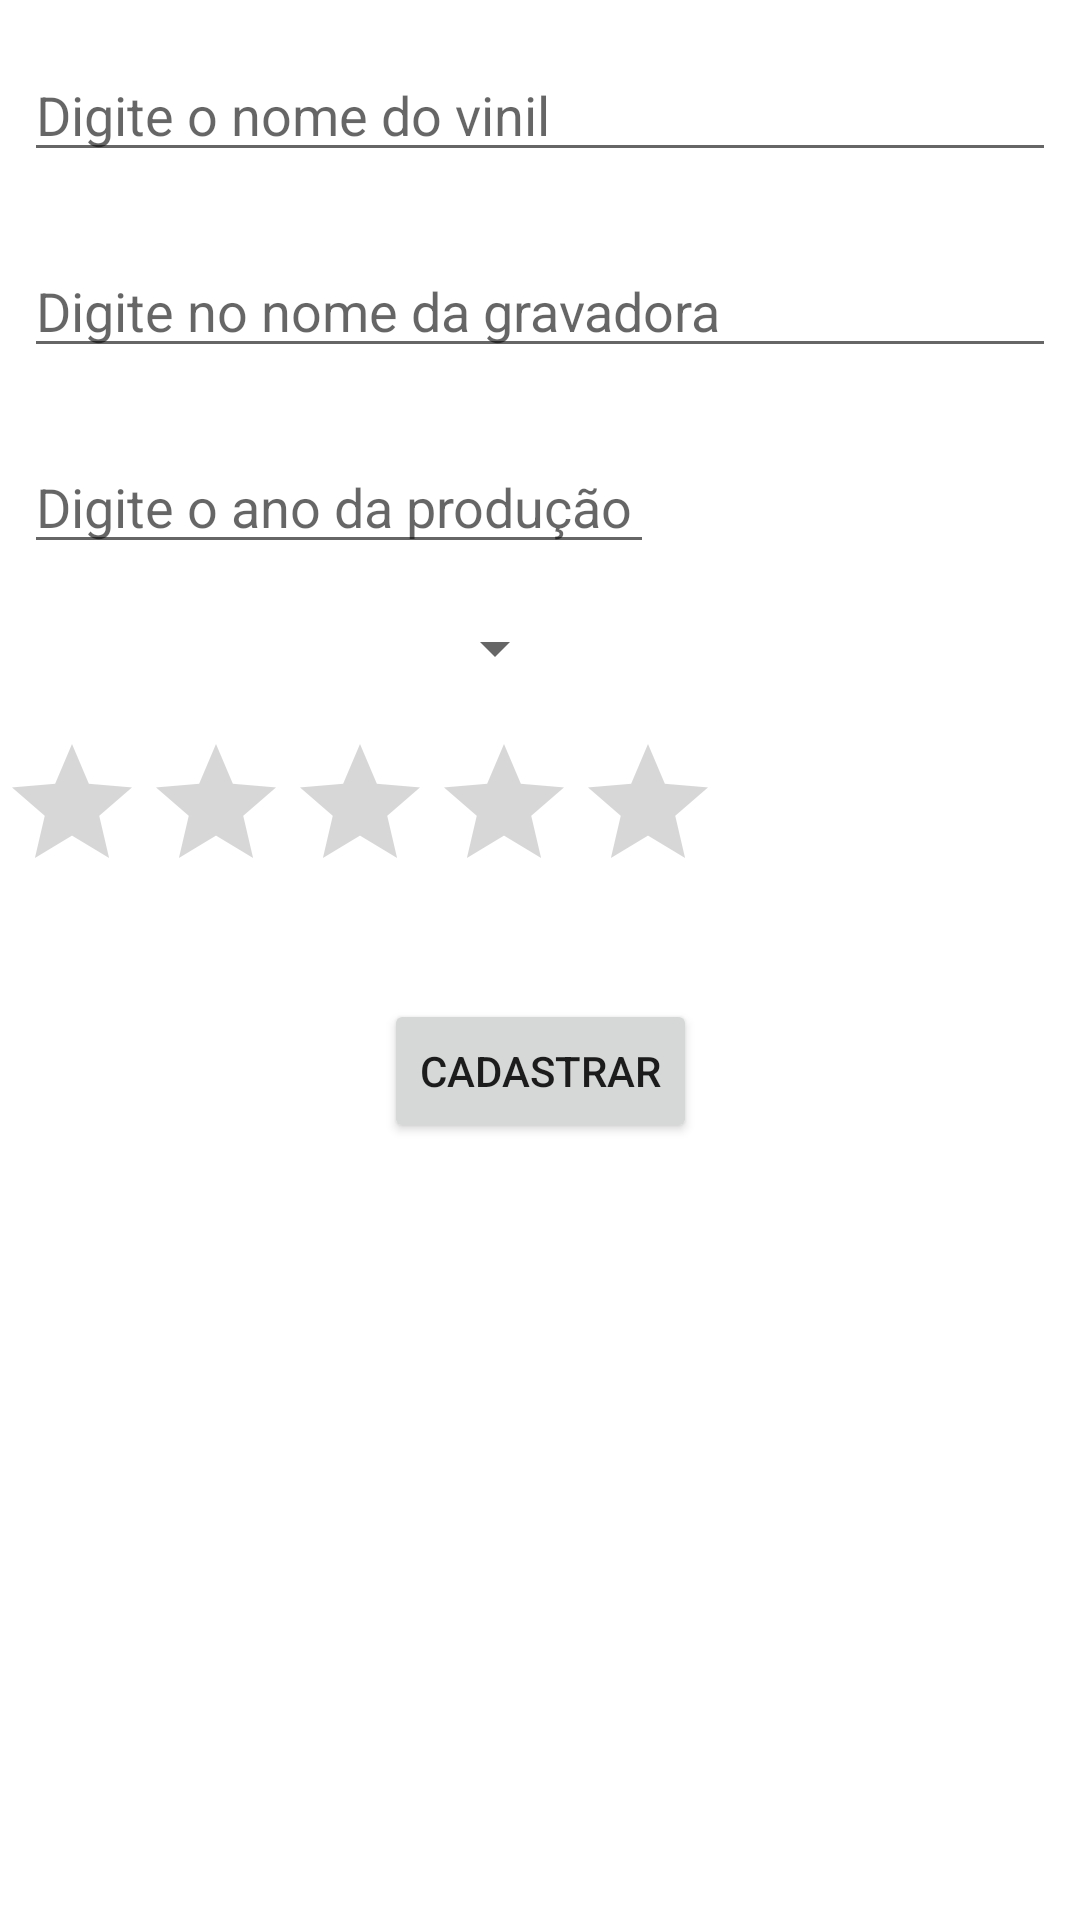

Write the Android layout XML for this screen, with the resource values it uses.
<!-- AndroidManifest.xml: application theme Theme.IfspDB -->
<!-- res/layout/activity_cadastro.xml -->
<?xml version="1.0" encoding="utf-8"?>
<androidx.constraintlayout.widget.ConstraintLayout xmlns:android="http://schemas.android.com/apk/res/android"
    xmlns:app="http://schemas.android.com/apk/res-auto"
    xmlns:tools="http://schemas.android.com/tools"
    android:layout_width="match_parent"
    android:layout_height="match_parent"
    tools:context=".CadastroActivity">

    <EditText
        android:id="@+id/edtNomeA"
        android:layout_width="0dp"
        android:layout_height="wrap_content"
        android:layout_marginStart="8dp"
        android:layout_marginTop="16dp"
        android:layout_marginEnd="8dp"
        android:ems="10"
        android:hint="@string/hintNome"
        android:inputType="textPersonName"
        app:layout_constraintEnd_toEndOf="parent"
        app:layout_constraintStart_toStartOf="parent"
        app:layout_constraintTop_toTopOf="parent" />

    <EditText
        android:id="@+id/edtGravadoraA"
        android:layout_width="0dp"
        android:layout_height="wrap_content"
        android:layout_marginStart="8dp"
        android:layout_marginTop="24dp"
        android:layout_marginEnd="8dp"
        android:ems="10"
        android:hint="@string/hintNomeGravadora"
        android:inputType="textPersonName"
        app:layout_constraintEnd_toEndOf="parent"
        app:layout_constraintStart_toStartOf="parent"
        app:layout_constraintTop_toBottomOf="@+id/edtNomeA" />

    <EditText
        android:id="@+id/edtAnoA"
        android:layout_width="wrap_content"
        android:layout_height="wrap_content"
        android:layout_marginStart="8dp"
        android:layout_marginTop="24dp"
        android:ems="10"
        android:hint="@string/hintAno"
        android:inputType="number"
        app:layout_constraintStart_toStartOf="parent"
        app:layout_constraintTop_toBottomOf="@+id/edtGravadoraA" />

    <Button
        android:id="@+id/btnAlterar"
        android:layout_width="wrap_content"
        android:layout_height="wrap_content"
        android:layout_marginTop="32dp"
        android:text="@string/btnCadastrar"
        app:layout_constraintEnd_toEndOf="parent"
        app:layout_constraintStart_toStartOf="parent"
        app:layout_constraintTop_toBottomOf="@+id/ratingBar" />

    <RatingBar
        android:id="@+id/ratingBar"
        android:layout_width="wrap_content"
        android:layout_height="wrap_content"
        android:layout_marginTop="16dp"
        app:layout_constraintTop_toBottomOf="@+id/spnTipo"
        tools:layout_editor_absoluteX="105dp" />

    <Spinner
        android:id="@+id/spnTipo"
        android:layout_width="173dp"
        android:layout_height="wrap_content"
        android:layout_marginStart="16dp"
        android:layout_marginTop="16dp"
        app:layout_constraintStart_toStartOf="parent"
        app:layout_constraintTop_toBottomOf="@+id/edtAnoA" />

</androidx.constraintlayout.widget.ConstraintLayout>
<!-- resources referenced by this layout -->
<resources>
  <string name="btnCadastrar">Cadastrar</string>
  <string name="hintAno">Digite o ano da produção do vinil</string>
  <string name="hintNome">Digite o nome do vinil</string>
  <string name="hintNomeGravadora">Digite no nome da gravadora</string>
  <style name="Theme.IfspDB" parent="Theme.MaterialComponents.DayNight.DarkActionBar">
          
          <item name="colorPrimary">@color/purple_500</item>
          <item name="colorPrimaryVariant">@color/purple_700</item>
          <item name="colorOnPrimary">@color/white</item>
          
          <item name="colorSecondary">@color/teal_200</item>
          <item name="colorSecondaryVariant">@color/teal_700</item>
          <item name="colorOnSecondary">@color/black</item>
          
          <item name="android:statusBarColor">?attr/colorPrimaryVariant</item>
          
      </style>
  <!-- not gathered from this repository: default colours our renderer supplied (Android Studio template values) -->
  <color name="purple_500">#FF6200EE</color>
  <color name="purple_700">#FF3700B3</color>
  <color name="teal_200">#FF03DAC5</color>
  <color name="teal_700">#FF018786</color>
  <color name="black">#FF000000</color>
  <color name="white">#FFFFFFFF</color>
</resources>
